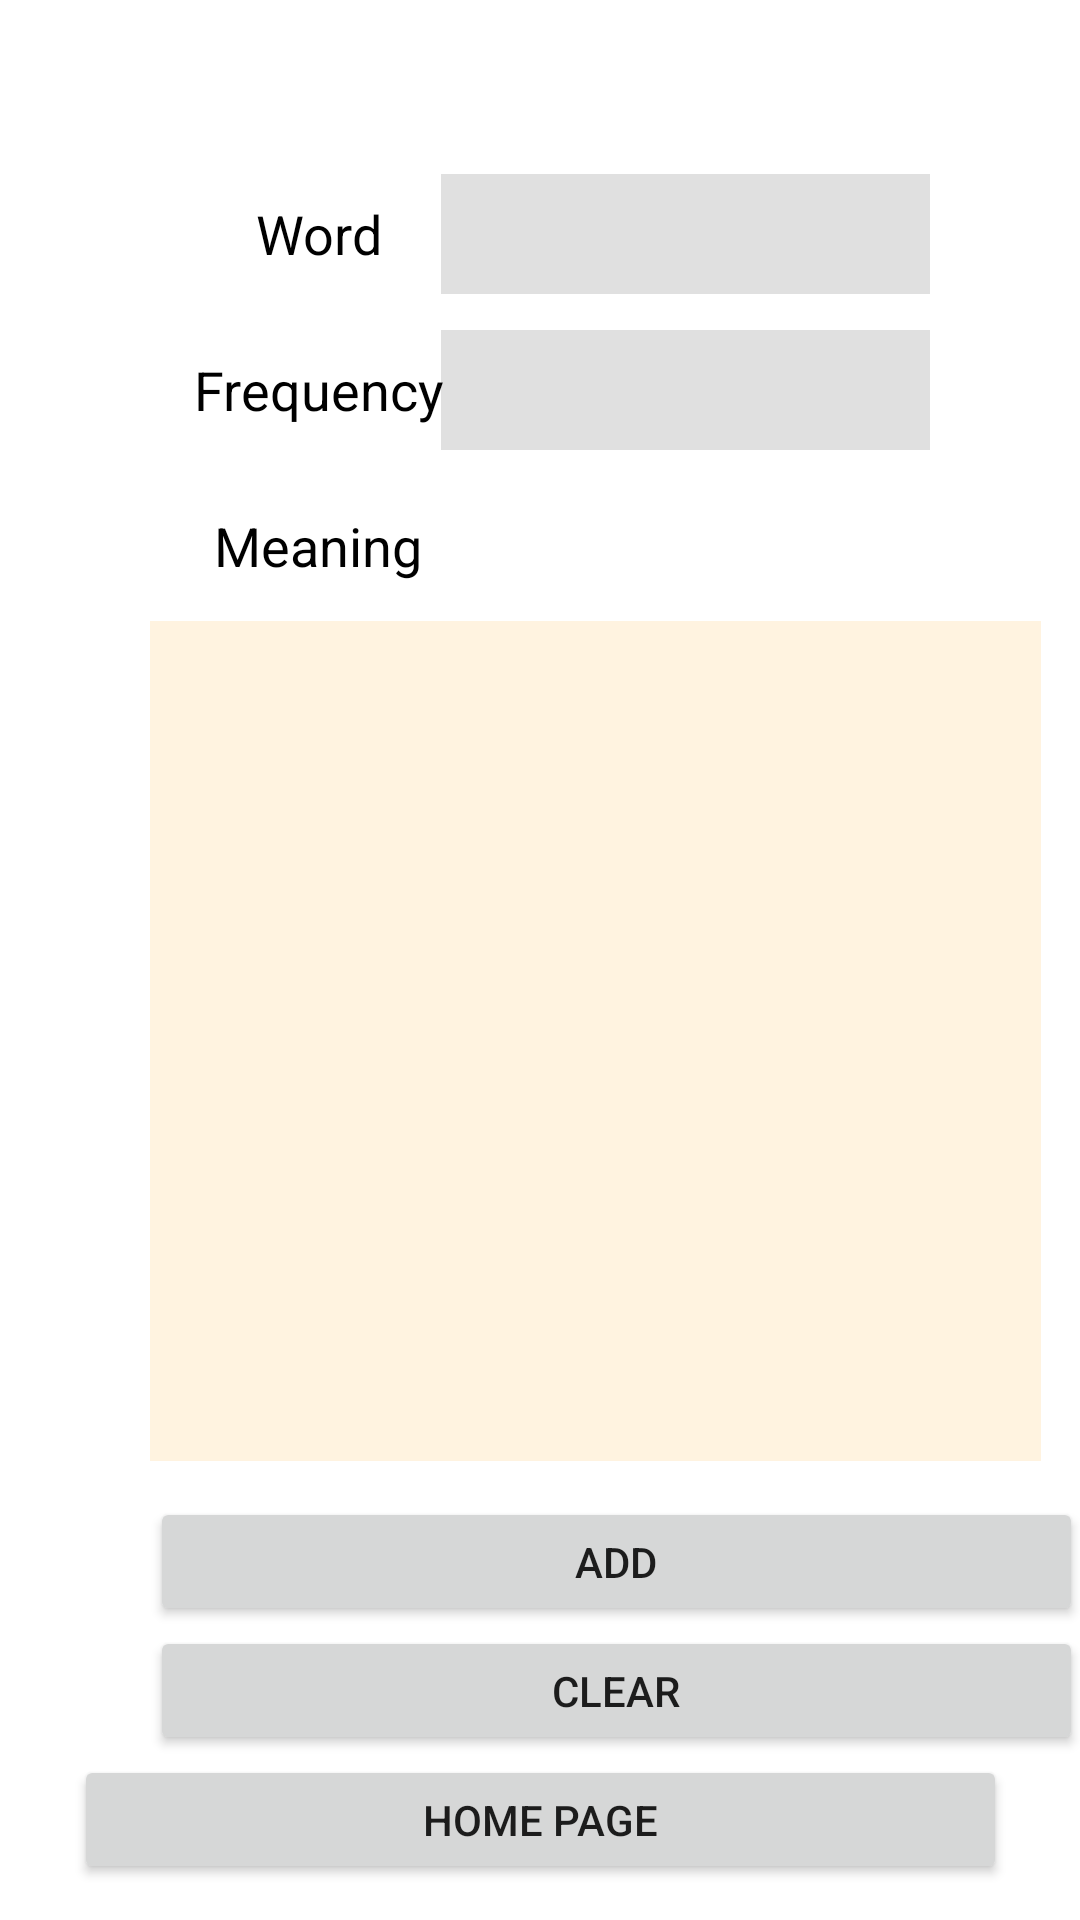

Reconstruct the res/layout file that produces this screen, plus the resources it refers to.
<!-- AndroidManifest.xml: application theme Theme.Hw3_v3 -->
<!-- res/layout/activity_2.xml -->
<?xml version="1.0" encoding="utf-8"?>
<androidx.constraintlayout.widget.ConstraintLayout
        xmlns:android="http://schemas.android.com/apk/res/android"
        xmlns:tools="http://schemas.android.com/tools"
        xmlns:app="http://schemas.android.com/apk/res-auto"
        android:layout_width="match_parent"
        android:layout_height="match_parent"
        tools:context=".MainActivity">

    <EditText
            android:layout_width="163dp"
            android:layout_height="40dp"
            android:inputType="textPersonName"
            android:background="@color/grey_300"
            android:ems="10"
            android:id="@+id/editTextTextPersonName8"
            android:layout_marginEnd="50dp"
            android:layout_marginRight="50dp"
            app:layout_constraintEnd_toEndOf="parent"
            app:layout_constraintBottom_toTopOf="@+id/textView2" android:layout_marginBottom="12dp"
            android:autofillHints=""/>
    <EditText
            android:id="@+id/displayDefinition"
            android:layout_width="297dp"
            android:layout_height="280dp"
            android:textColor="@android:color/black"
            android:textSize="18sp"
            android:background="@color/orange_50"
            android:textStyle="normal"
            android:gravity="top|left"


            tools:ignore="LabelFor,MissingConstraints,RtlHardcoded"
            android:layout_marginEnd="50dp"
            android:layout_marginRight="50dp"
            app:layout_constraintEnd_toEndOf="parent"
            app:layout_constraintStart_toStartOf="parent"
            android:layout_marginLeft="50dp"
            android:layout_marginStart="50dp"
            app:layout_constraintHorizontal_bias="0.0"
            app:layout_constraintBottom_toTopOf="@+id/button"
            android:layout_marginBottom="12dp" android:autofillHints=""/>
    <TextView
            android:id="@+id/textView"
            android:layout_width="112dp"
            android:layout_height="40dp"
            android:layout_centerHorizontal="true"
            android:layout_centerVertical="true"
            android:gravity="center_vertical|center_horizontal"
            android:text="@string/wordString"
            android:textSize="18sp"
            android:textColor="@color/black"
            android:layout_marginBottom="12dp"
            app:layout_constraintBottom_toTopOf="@+id/textView1" app:layout_constraintStart_toStartOf="parent"
            android:layout_marginLeft="50dp" android:layout_marginStart="50dp"
    />
    <TextView
            android:id="@+id/textView2"
            android:layout_width="112dp"
            android:layout_height="40dp"
            android:layout_centerHorizontal="true"
            android:layout_centerVertical="true"
            android:gravity="center_vertical|center_horizontal"
            android:text="@string/meaningString"
            android:textSize="18sp"
            android:textColor="@color/black"
            app:layout_constraintStart_toStartOf="parent"
            android:layout_marginLeft="50dp" android:layout_marginStart="50dp"
            app:layout_constraintBottom_toTopOf="@+id/displayDefinition" android:layout_marginBottom="5dp"/>
    <Button
            android:text="@string/add"
            android:layout_width="311dp"
            android:layout_height="43dp" android:id="@+id/button"
            android:layout_marginEnd="50dp" android:layout_marginRight="50dp"
            app:layout_constraintEnd_toEndOf="parent" app:layout_constraintStart_toStartOf="parent"
            android:layout_marginLeft="50dp" android:layout_marginStart="50dp"
            app:layout_constraintHorizontal_bias="0.0"
            app:layout_constraintBottom_toTopOf="@+id/button2"/>
    <Button
            android:text="@string/clear"
            android:layout_width="311dp"
            android:layout_height="43dp" android:id="@+id/button2"
            android:layout_marginEnd="50dp" android:layout_marginRight="50dp"
            app:layout_constraintEnd_toEndOf="parent" app:layout_constraintStart_toStartOf="parent"
            android:layout_marginLeft="50dp" android:layout_marginStart="50dp"
            app:layout_constraintHorizontal_bias="0.0"
            app:layout_constraintBottom_toTopOf="@+id/button1"/>
    <Button
            android:text="@string/homePage"
            android:layout_width="311dp"
            android:layout_height="43dp" android:id="@+id/button1"
            app:layout_constraintBottom_toBottomOf="parent"
            android:layout_marginEnd="50dp" android:layout_marginRight="50dp"
            app:layout_constraintEnd_toEndOf="parent" app:layout_constraintStart_toStartOf="parent"
            android:layout_marginLeft="50dp" android:layout_marginStart="50dp" android:layout_marginBottom="12dp"/>
    <TextView
            android:id="@+id/textView1"
            android:layout_width="112dp"
            android:layout_height="40dp"
            android:layout_centerHorizontal="true"
            android:layout_centerVertical="true"
            android:gravity="center_vertical|center_horizontal"
            android:text="@string/frequencyString"
            android:textSize="18sp"
            android:textColor="@color/black"
            android:layout_marginBottom="12dp"
            app:layout_constraintBottom_toTopOf="@+id/textView2" app:layout_constraintStart_toStartOf="parent"
            android:layout_marginLeft="50dp" android:layout_marginStart="50dp"/>
    <EditText
            android:layout_width="163dp"
            android:layout_height="40dp"
            android:inputType="textPersonName"
            android:background="@color/grey_300"
            android:ems="10"
            android:id="@+id/editTextTextPersonName3"
            android:layout_marginEnd="50dp" android:layout_marginRight="50dp"
            app:layout_constraintEnd_toEndOf="parent"
            android:layout_marginBottom="12dp" app:layout_constraintBottom_toTopOf="@+id/editTextTextPersonName8"/>

</androidx.constraintlayout.widget.ConstraintLayout>
<!-- resources referenced by this layout -->
<resources>
  <color name="black">#000000</color>
  <color name="grey_300">#E0E0E0</color>
  <color name="orange_50">#FFF3E0</color>
  <string name="add">Add</string>
  <string name="clear">Clear</string>
  <string name="frequencyString">Frequency</string>
  <string name="homePage">Home Page</string>
  <string name="meaningString">Meaning</string>
  <string name="wordString">Word</string>
  <style name="Theme.Hw3_v3" parent="Theme.MaterialComponents.DayNight.DarkActionBar">
          
          <item name="colorPrimary">@color/purple_500</item>
          <item name="colorPrimaryVariant">@color/purple_700</item>
          <item name="colorOnPrimary">@color/white</item>
          
          <item name="colorSecondary">@color/teal_200</item>
          <item name="colorSecondaryVariant">@color/teal_700</item>
          <item name="colorOnSecondary">@color/black</item>
          
          <item name="android:statusBarColor" tools:targetApi="l">?attr/colorPrimaryVariant</item>
          
      </style>
  <color name="purple_500">#9C27B0</color>
  <color name="purple_700">#7B1FA2</color>
  <color name="white">#FFFFFF</color>
  <color name="teal_200">#80CBC4</color>
  <color name="teal_700">#00796B</color>
</resources>
